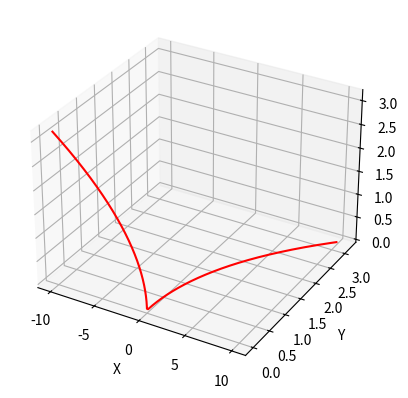

Reproduce this figure in Python.
from cmath import sqrt
from matplotlib import pyplot as plt
from numpy import linspace


y = lambda x: sqrt(x).real
z = lambda x: sqrt(x).imag

X = linspace(-10, 10, 10000)
Y = [y(x) for x in X]
Z = [z(x) for x in X]

fig = plt.figure()
ax = plt.axes(projection="3d")
ax.plot3D(X, Y, Z, 'red')
#ax.scatter3D(X, Y, Z, c=X, cmap='cividis')
ax.set_xlabel('X')
ax.set_ylabel('Y')
ax.set_zlabel('Z')
plt.show()